Photos from the image-classification dataset "dataset" in the GitHub repository Yallmeetgolden/thesis-project. Its 2 classes are: blurry, sharp.

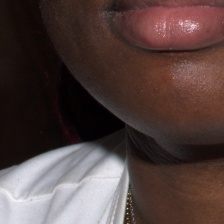
Label: sharp

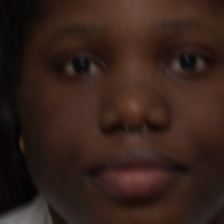
Label: blurry

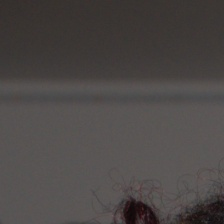
Label: sharp

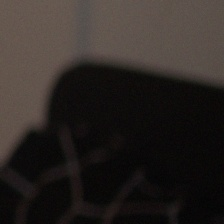
Label: blurry

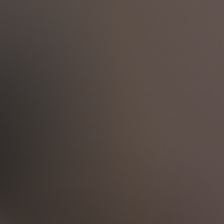
Label: blurry

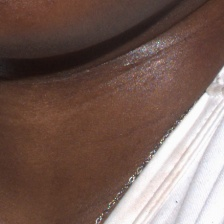
Label: sharp
